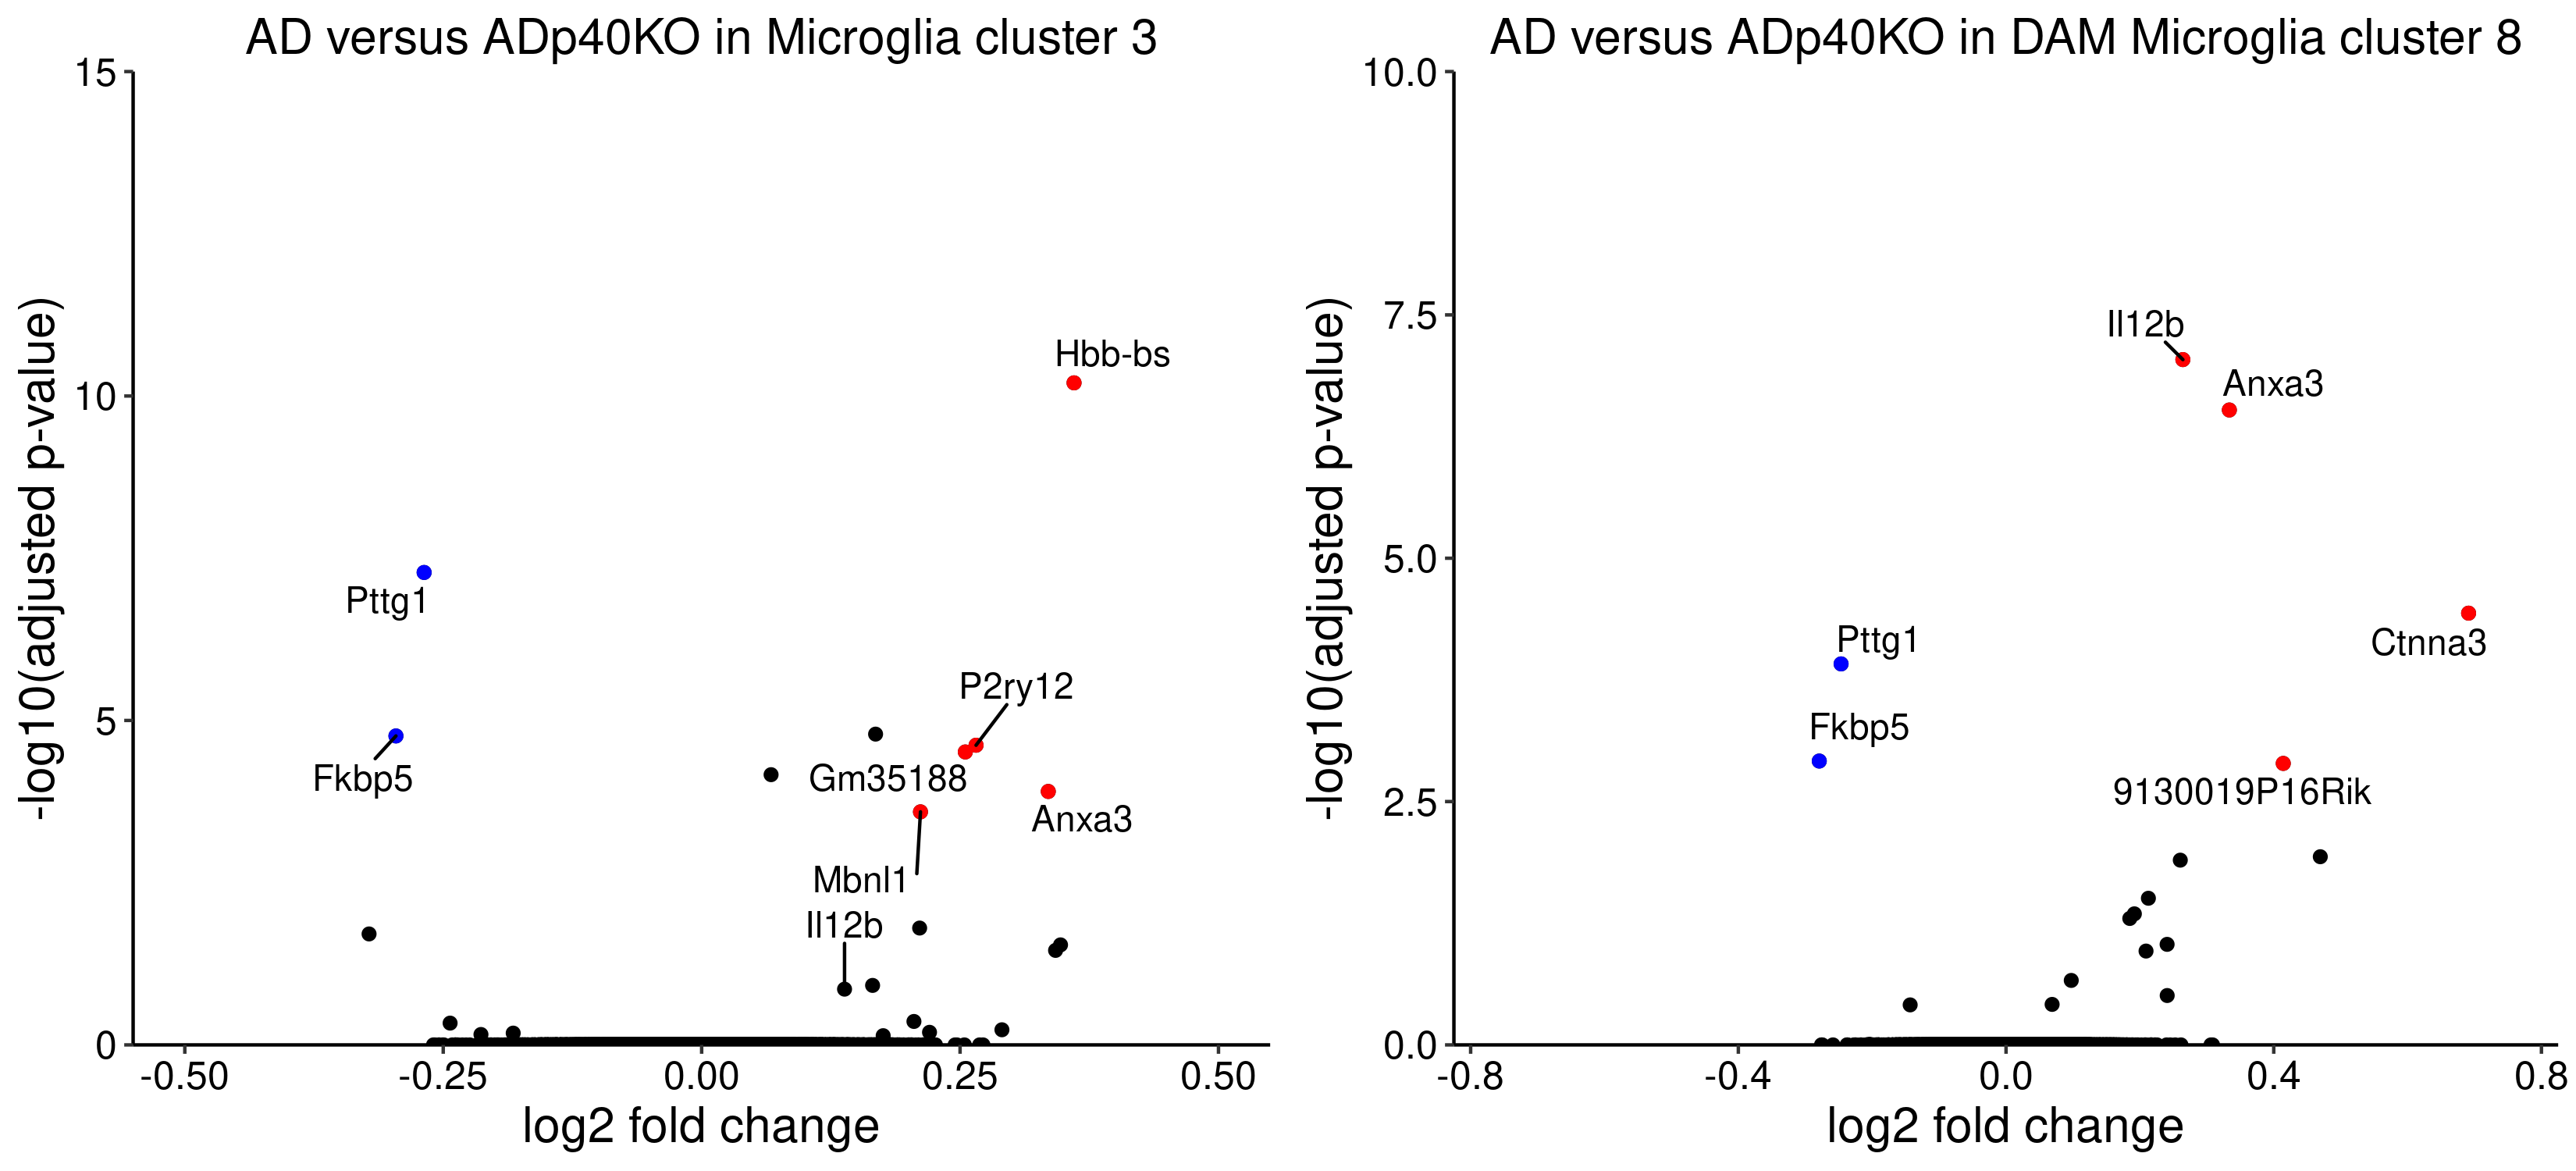

Here is the R script that generated this plot:
#! /bin/env RScript
# written by SJK at 24. Mar. 2020

.libPaths(c("/home/skim/R/usr_lib", .libPaths()))

library(Seurat)
library(ggplot2)
library(dplyr)
library(gridExtra)
library(viridis)
library(tidyr)
library(grid)
library(ggrepel)
source("/data/rajewsky/home/skim/Microglia_Heppner/Codes/DroNc_AD/src/report.sessionInfo.R")

#################
# Cluster 3
#################
cluster3_AD_ADp40KO <- read.csv("/data/rajewsky/home/skim/Microglia_Heppner/201912_10X_9sets/R_Scripts/DE_csv_files/DE_ADp40KO_AD/20200117_Clustering_DE_by_MAST_each_Cluster_3ADp40KO_AD_corrected.csv", row.names = 1)
cluster3_AD_ADp40KO$gene <- rownames(cluster3_AD_ADp40KO)
cluster3_AD_ADp40KO$avg_logFC <- -1*cluster3_AD_ADp40KO$avg_logFC

# Plus
cluster3_AD_ADp40KO_plus.df <- cluster3_AD_ADp40KO[which(cluster3_AD_ADp40KO$avg_logFC > 0.2  & cluster3_AD_ADp40KO$p_val_adj < .01),]
# Minus
cluster3_AD_ADp40KO_minus.df <- cluster3_AD_ADp40KO[which(cluster3_AD_ADp40KO$avg_logFC < -0.2 & cluster3_AD_ADp40KO$p_val_adj < .01),]
# Il12b gene
cluster3_AD_ADp40KO_Il12b.df <-  cluster3_AD_ADp40KO[cluster3_AD_ADp40KO$gene == "Il12b", ]

g1 <- ggplot(cluster3_AD_ADp40KO) + geom_point(aes(x = avg_logFC, y = -log10(p_val_adj))) +
  geom_point(data = cluster3_AD_ADp40KO_plus.df, aes(x = avg_logFC, y = -log10(p_val_adj)), color = "red") +
  geom_point(data = cluster3_AD_ADp40KO_minus.df, aes(x = avg_logFC, y = -log10(p_val_adj)), color = "blue") +
  ggtitle("AD versus ADp40KO in Microglia cluster 3") + 
  theme_classic() + 
  xlab("log2 fold change") + 
  ylab("-log10(adjusted p-value)") +
  scale_y_continuous(expand = c(0,0), limits = c(0,15)) + xlim(-0.5, 0.5) + 
  theme(legend.position = "none",
        plot.title = element_text(size = 15, hjust = 0.5, family = "helvetica"),
        axis.title = element_text(size = 15), 
        axis.text = element_text(size = 12, color = "black")) +
  geom_text_repel(data = cluster3_AD_ADp40KO_plus.df, aes(x = avg_logFC, y = -log10(p_val_adj)), label = cluster3_AD_ADp40KO_plus.df$gene, force = 10) + 
  geom_text_repel(data = cluster3_AD_ADp40KO_minus.df, aes(x = avg_logFC, y = -log10(p_val_adj)), label = cluster3_AD_ADp40KO_minus.df$gene, force = 10) + 
  geom_text_repel(data = cluster3_AD_ADp40KO_Il12b.df, aes(x = avg_logFC, y = -log10(p_val_adj)), label = cluster3_AD_ADp40KO_Il12b.df$gene, nudge_y = 1)

#################
# Cluster 8
#################

cluster8_AD_ADp40KO <- read.csv("/data/rajewsky/home/skim/Microglia_Heppner/201912_10X_9sets/R_Scripts/DE_csv_files/DE_ADp40KO_AD/20200117_Clustering_DE_by_MAST_each_Cluster_8ADp40KO_AD_corrected.csv", row.names = 1)
cluster8_AD_ADp40KO$gene <- rownames(cluster8_AD_ADp40KO)
cluster8_AD_ADp40KO$avg_logFC <- -1*cluster8_AD_ADp40KO$avg_logFC

# Plus
cluster8_AD_ADp40KO_plus.df <- cluster8_AD_ADp40KO[which(cluster8_AD_ADp40KO$avg_logFC > 0.2  & cluster8_AD_ADp40KO$p_val_adj < .01),]
# Minus
cluster8_AD_ADp40KO_minus.df <- cluster8_AD_ADp40KO[which(cluster8_AD_ADp40KO$avg_logFC < -0.2 & cluster8_AD_ADp40KO$p_val_adj < .01),]

g2 <- ggplot(cluster8_AD_ADp40KO) + geom_point(aes(x = avg_logFC, y = -log10(p_val_adj))) +
  geom_point(data = cluster8_AD_ADp40KO_plus.df, aes(x = avg_logFC, y = -log10(p_val_adj)), color = "red") +
  geom_point(data = cluster8_AD_ADp40KO_minus.df, aes(x = avg_logFC, y = -log10(p_val_adj)), color = "blue") +
  ggtitle("AD versus ADp40KO in DAM Microglia cluster 8") + 
  theme_classic() + 
  xlab("log2 fold change") + 
  ylab("-log10(adjusted p-value)") +
  scale_y_continuous(expand = c(0,0), limits = c(0,10)) + xlim(-0.75, 0.75) + 
  theme(legend.position = "none",
        plot.title = element_text(size = 15, hjust = 0.5, family = "helvetica"),
        axis.title = element_text(size = 15), 
        axis.text = element_text(size = 12, color = "black")) +
  geom_text_repel(data = cluster8_AD_ADp40KO_plus.df, aes(x = avg_logFC, y = -log10(p_val_adj)), label = cluster8_AD_ADp40KO_plus.df$gene, force = 10) + 
  geom_text_repel(data = cluster8_AD_ADp40KO_minus.df, aes(x = avg_logFC, y = -log10(p_val_adj)), label = cluster8_AD_ADp40KO_minus.df$gene, force = 10)

g12 <- arrangeGrob(g1, g2, ncol = 2)

ggsave(filename = "/data/rajewsky/home/skim/Microglia_Heppner/201912_10X_9sets/Paper_Fig/Fig2_Microglia_Cluster_DE_volcano_plot.png",
       plot = g12,
       scale = 1, width = 11, height = 5, units = "in", device = "png",
       dpi = 300)



##################
# sessionInfo save
##################
doc = report.sessionInfo()
write.table(doc, "/data/rajewsky/home/skim/Microglia_Heppner/201912_10X_9sets/Paper_Fig/Fig2_Microglia_Cluster_DE_volcano_plot_session_info.txt")

